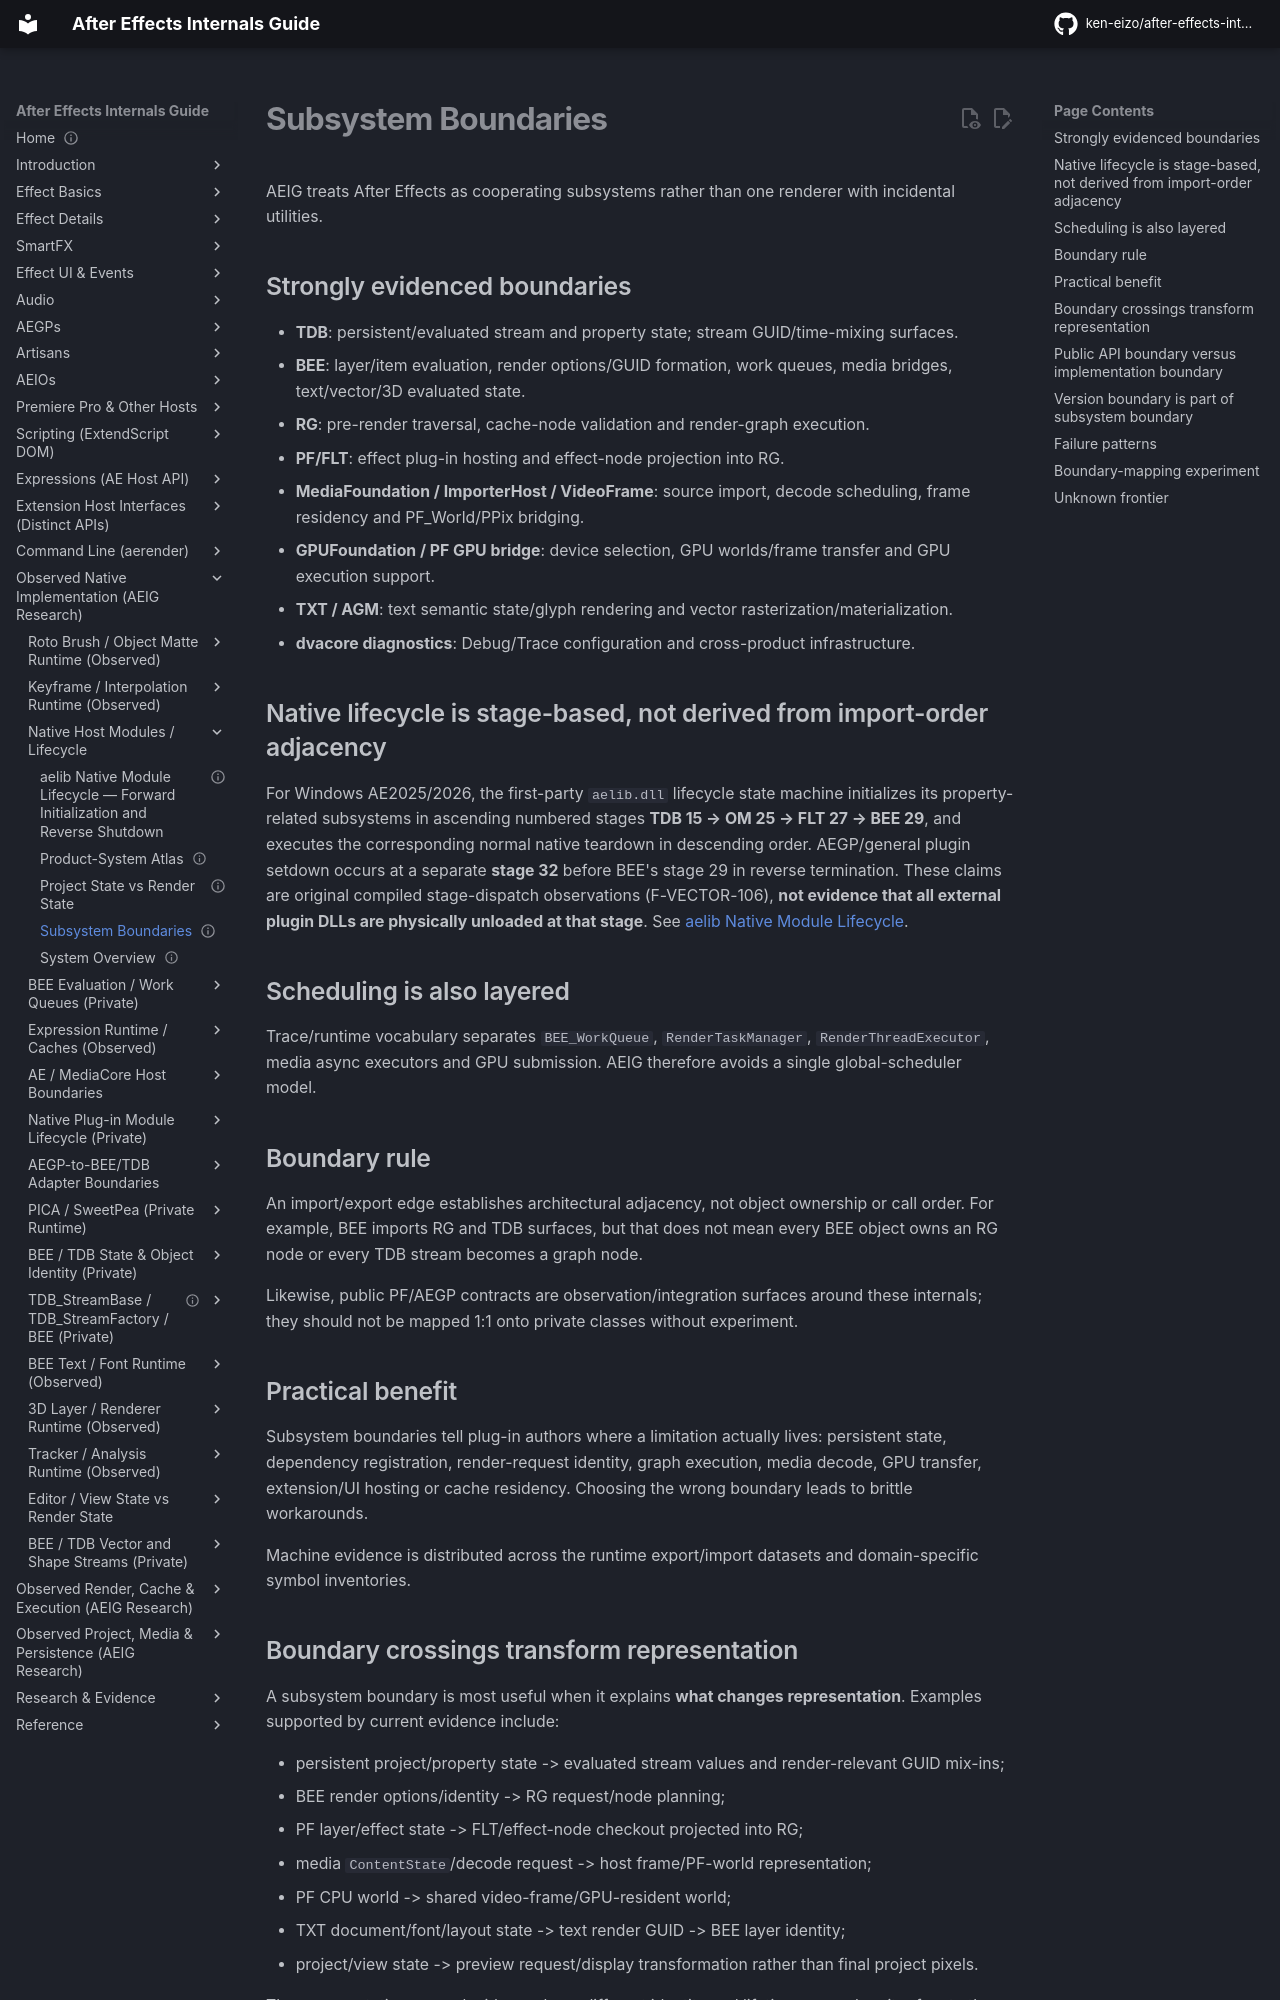

repository: ken-eizo/after-effects-internals-guide · page: architecture/subsystem-boundaries/index.html · generator: mkdocs

---
status: active
last_verified: 2026-09-15
---
# Subsystem Boundaries

AEIG treats After Effects as cooperating subsystems rather than one renderer with incidental utilities.

## Strongly evidenced boundaries
- **TDB**: persistent/evaluated stream and property state; stream GUID/time-mixing surfaces.
- **BEE**: layer/item evaluation, render options/GUID formation, work queues, media bridges, text/vector/3D evaluated state.
- **RG**: pre-render traversal, cache-node validation and render-graph execution.
- **PF/FLT**: effect plug-in hosting and effect-node projection into RG.
- **MediaFoundation / ImporterHost / VideoFrame**: source import, decode scheduling, frame residency and PF_World/PPix bridging.
- **GPUFoundation / PF GPU bridge**: device selection, GPU worlds/frame transfer and GPU execution support.
- **TXT / AGM**: text semantic state/glyph rendering and vector rasterization/materialization.
- **dvacore diagnostics**: Debug/Trace configuration and cross-product infrastructure.

## Native lifecycle is stage-based, not derived from import-order adjacency

For Windows AE2025/2026, the first-party `aelib.dll` lifecycle state machine initializes its property-related subsystems in ascending numbered stages **TDB 15 → OM 25 → FLT 27 → BEE 29**, and executes the corresponding normal native teardown in descending order. AEGP/general plugin setdown occurs at a separate **stage 32** before BEE's stage 29 in reverse termination. These claims are original compiled stage-dispatch observations (F-VECTOR-106), **not evidence that all external plugin DLLs are physically unloaded at that stage**. See [aelib Native Module Lifecycle](native-module-startup-shutdown.md).

## Scheduling is also layered
Trace/runtime vocabulary separates `BEE_WorkQueue`, `RenderTaskManager`, `RenderThreadExecutor`, media async executors and GPU submission. AEIG therefore avoids a single global-scheduler model.

## Boundary rule
An import/export edge establishes architectural adjacency, not object ownership or call order. For example, BEE imports RG and TDB surfaces, but that does not mean every BEE object owns an RG node or every TDB stream becomes a graph node.

Likewise, public PF/AEGP contracts are observation/integration surfaces around these internals; they should not be mapped 1:1 onto private classes without experiment.

## Practical benefit
Subsystem boundaries tell plug-in authors where a limitation actually lives: persistent state, dependency registration, render-request identity, graph execution, media decode, GPU transfer, extension/UI hosting or cache residency. Choosing the wrong boundary leads to brittle workarounds.

Machine evidence is distributed across the runtime export/import datasets and domain-specific symbol inventories.
